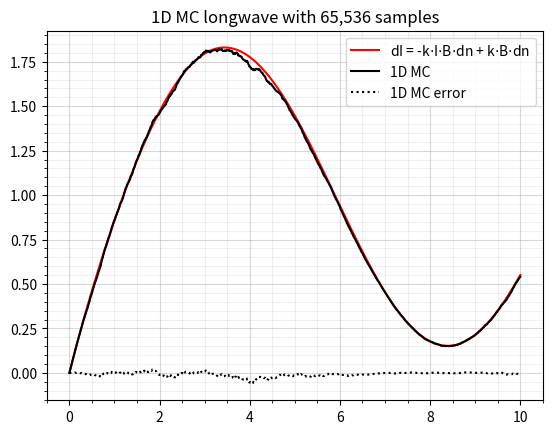

This chart was generated by the following Python code:
import numpy as np
import matplotlib.pyplot as plt


## SIMULATION SETTINGS AND GRID GENERATION
# Initializing space
n_photons = 2**16
x_range = 10

# Checking flux at these points:
dn = 0.01
arr_xh = np.arange(0, x_range+dn/2, dn) # cell edges
arr_x = np.arange(dn/2, x_range, dn) # cell centers

# RTE properties: dI = -kext*I*dn + kext*B*dn

def calc_kext(x):
    return 1.0
    # return 1.0 + 1.0*x/x_range

def calc_kext_int(x):
    return 1.0*x
    # return 1.0*x + 1.0 * x/x_range

def calc_pos_next(pos, tau):
    return pos + tau / 1.0

def calc_B(x):
    # return 1.0
    # return 1.0*x/x_range
    # return 1.0*(x/x_range)**2
    return 1.0 + np.sin(2.0*np.pi*x/x_range)

kext = np.array([ calc_kext(x) for x in arr_x ])
B = np.array([ calc_B(x) for x in arr_x ])


## REFERENCE SOLUTION
arr_I = np.zeros_like(arr_xh)
for i in range(1, len(arr_I)):
    arr_I[i] = arr_I[i-1] - kext[i-1]*arr_I[i-1]*dn + kext[i-1]*B[i-1]*dn


## MONTE CARLO SOLUTION
# Creating photon position and travel distance
arr_tau = - np.log(np.random.rand(n_photons))
arr_pos = np.random.rand(n_photons)*x_range
arr_pos_next = np.array( [ calc_pos_next(pos, tau) for pos, tau in np.c_[arr_pos, arr_tau] ] )

# B at pos location.
arr_pos_B = np.array([ calc_B(x) for x in arr_pos ])

# Calculating power
phi_tot = dn * np.sum(kext[:] * B[:])
phi_per_phot = phi_tot / np.sum(arr_pos_B)

# Check the flux to the cell edges
arr_I_MC = np.zeros_like(arr_xh)
for i, flux_point in enumerate(arr_xh):
    arr_through_cell_edge = arr_pos_B[(arr_pos < flux_point) & (arr_pos_next > flux_point)]
    flux = np.sum(arr_through_cell_edge)
    arr_I_MC[i] = flux * phi_per_phot


## PLOTTING COMPARISON
plt.figure()
plt.plot(arr_xh, arr_I, 'r-', label=r'dI = -k$\cdot$I$\cdot$B$\cdot$dn + k$\cdot$B$\cdot$dn')
plt.plot(arr_xh, arr_I_MC, color='black', label='1D MC')
plt.plot(arr_xh, arr_I_MC - arr_I, 'k:', label='1D MC error')
plt.grid(which='major', alpha=0.5)
plt.grid(which='minor', alpha=0.2)
plt.minorticks_on()
plt.legend()
plt.title(f'1D MC longwave with {n_photons:,} samples')
plt.show()
